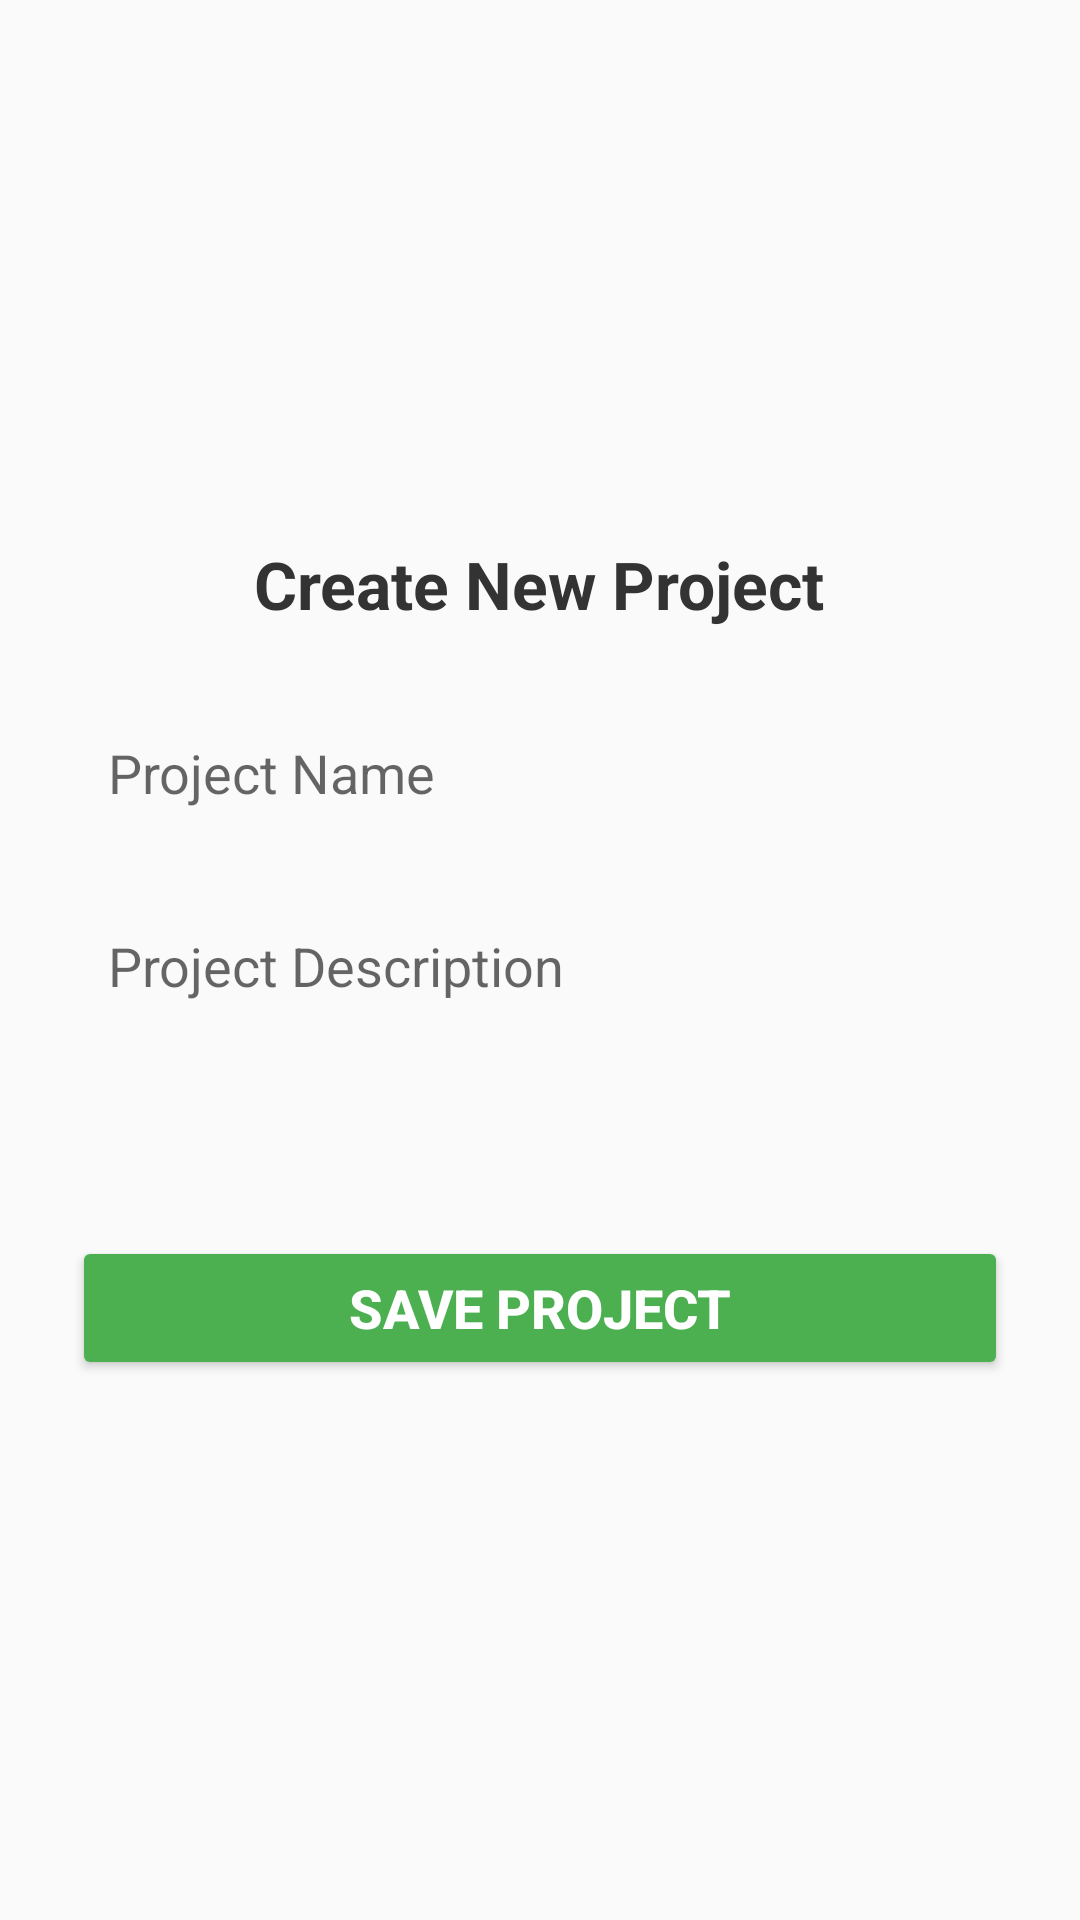

Android layout source for this screen:
<!-- AndroidManifest.xml: application theme Theme.CraftedSpaces -->
<!-- res/layout/activity_new_project.xml -->
<androidx.constraintlayout.widget.ConstraintLayout xmlns:android="http://schemas.android.com/apk/res/android"
    xmlns:app="http://schemas.android.com/apk/res-auto"
    android:layout_width="match_parent"
    android:layout_height="match_parent"
    android:background="#FAFAFA">

    <LinearLayout
        android:id="@+id/formContainer"
        android:layout_width="0dp"
        android:layout_height="wrap_content"
        android:orientation="vertical"
        android:padding="24dp"
        android:gravity="center_horizontal"
        app:layout_constraintTop_toTopOf="parent"
        app:layout_constraintBottom_toBottomOf="parent"
        app:layout_constraintStart_toStartOf="parent"
        app:layout_constraintEnd_toEndOf="parent">

        
        <TextView
            android:id="@+id/titleText"
            android:layout_width="wrap_content"
            android:layout_height="wrap_content"
            android:text="Create New Project"
            android:textSize="22sp"
            android:textStyle="bold"
            android:textColor="#333"
            android:layout_marginBottom="24dp" />

        
        <EditText
            android:id="@+id/editProjectName"
            android:layout_width="match_parent"
            android:layout_height="wrap_content"
            android:hint="Project Name"
            android:background="@drawable/edittext_background"
            android:padding="12dp"
            android:textColor="#000"
            android:layout_marginBottom="16dp" />

        
        <EditText
            android:id="@+id/editProjectDescription"
            android:layout_width="match_parent"
            android:layout_height="wrap_content"
            android:hint="Project Description"
            android:background="@drawable/edittext_background"
            android:padding="12dp"
            android:minLines="3"
            android:gravity="top"
            android:textColor="#000"
            android:layout_marginBottom="24dp" />

        
        <Button
            android:id="@+id/btnSaveProject"
            android:layout_width="match_parent"
            android:layout_height="wrap_content"
            android:text="Save Project"
            android:textSize="18sp"
            android:textStyle="bold"
            android:backgroundTint="#4CAF50"
            android:textColor="#FFFFFF" />
    </LinearLayout>

</androidx.constraintlayout.widget.ConstraintLayout>
<!-- resources referenced by this layout -->
<resources>
  <style name="Theme.CraftedSpaces" parent="Theme.MaterialComponents.DayNight.NoActionBar">
      
          <item name="colorPrimary">@color/purple_500</item>
          <item name="colorPrimaryDark">@color/purple_700</item>
          <item name="colorAccent">@color/teal_200</item>
      </style>
  <!-- not gathered from this repository: default colours our renderer supplied (Android Studio template values) -->
  <color name="purple_500">#FF6200EE</color>
  <color name="purple_700">#FF3700B3</color>
  <color name="teal_200">#FF03DAC5</color>
</resources>
